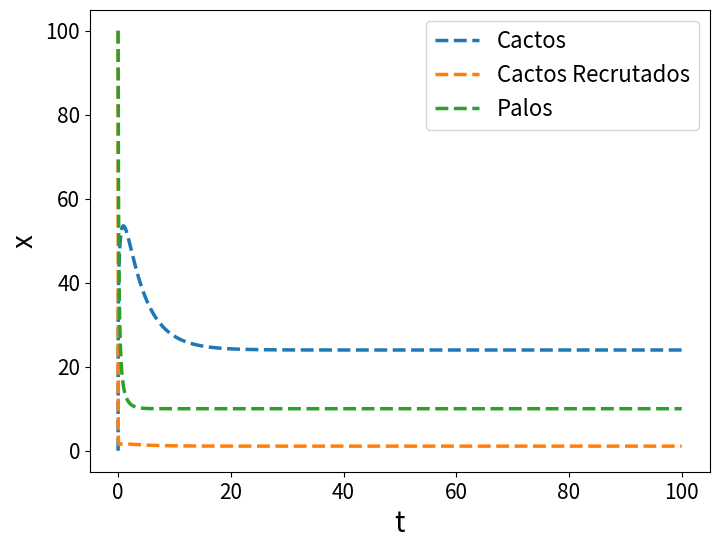

Write Python code to recreate this figure.
from numpy import *
from matplotlib.pyplot import *
from scipy.integrate import odeint

# parâmetros
r1 = 1
r2 = 1
k1 = 10
k2 = 10
x_inicial_1 = 0
x_inicial_2 = 100
x_inicial_3 = 100
taxa_transicao = 0.5
cacto_death = 0.1
taxa_predacao = 0
taxa_facilitacao = 1

# passos de tempo
t = arange(0, 100., 0.01)

def modele_facilitacao_amensalismo(
  x, t, r1, k1, r2, k2, taxa_transicao,
  cacto_death, taxa_predacao, taxa_facilitacao):
  
  return array([
  
  # Cactos Nascidos =
  # (taxa de crescimento[r_base]) * (cactos adultos)
  
  # Cactos Recrutados = 
  # (taxa de crescimento) * (cactos adultos) [rectrutados] 
  # + (taxa de facilitação) * (arbustos) * (cactos adultos) [incremento no recrutamento por facilitacao]
  # - (taxa de transição) * (cactos recrutados) [transição de recrutados para adultos
  # PROBLEMA: O recrutmento ta instantaneo. Falta uma saciedade para a transição de cactos recrutados para cactos adultos.
  r1 * x[1] + (taxa_facilitacao * x[2] * x[1]) -  taxa_transicao * x[0],
  
  # Cactos Adultos =
  #(recrutados convertidos) - (mortes_naturais) * (suporte)
  taxa_transicao * x[0] - cacto_death * x[1] - k1 * (x[1] ** 2),
  
  # Arbustos = 
  r2 * x[2] * (1 - x[2] / k2) #- taxa_predacao
  ])

#r2 * x[1] * ( 1 - x[1] / k2)


modelo_integrado = odeint(modele_facilitacao_amensalismo, [x_inicial_1, x_inicial_2, x_inicial_3], t, (r1, k1, r2, k2, taxa_transicao, cacto_death, taxa_predacao, taxa_facilitacao))

# plotando a solução
figure(figsize = (8, 6))
tick_params(labelsize = 15)
plot(t, modelo_integrado, linewidth = 2.5, linestyle = "--")
xlabel("t", fontsize = 20) # definir rótulo do eixo x
ylabel("x", fontsize = 20) # e do eixo y
legend(["Cactos", "Cactos Recrutados", "Palos"], fontsize = 16)
savefig("full_model.png")
